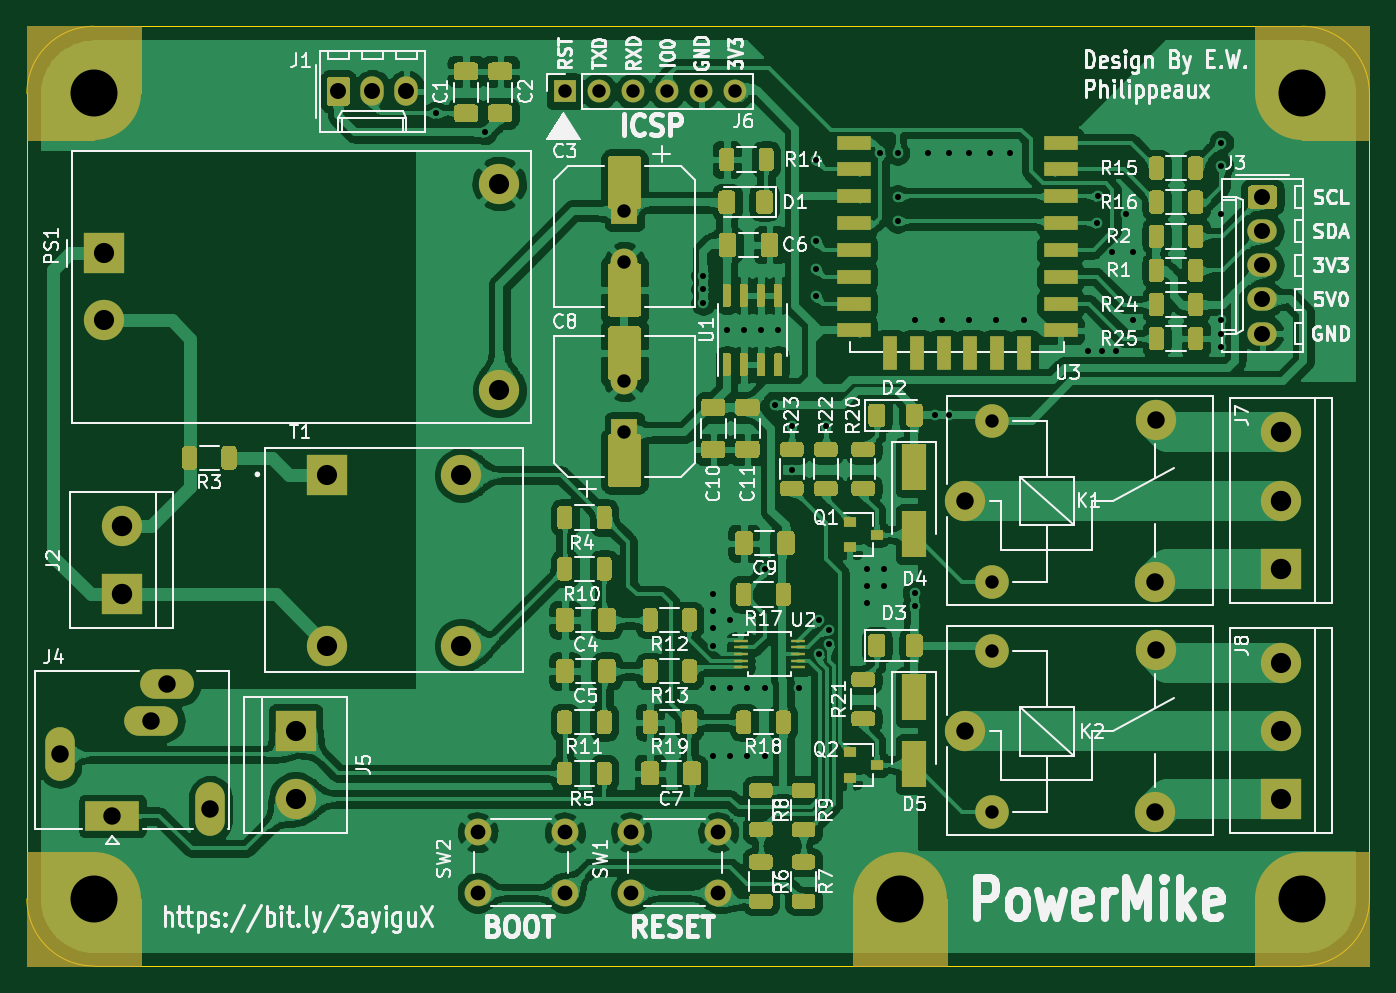
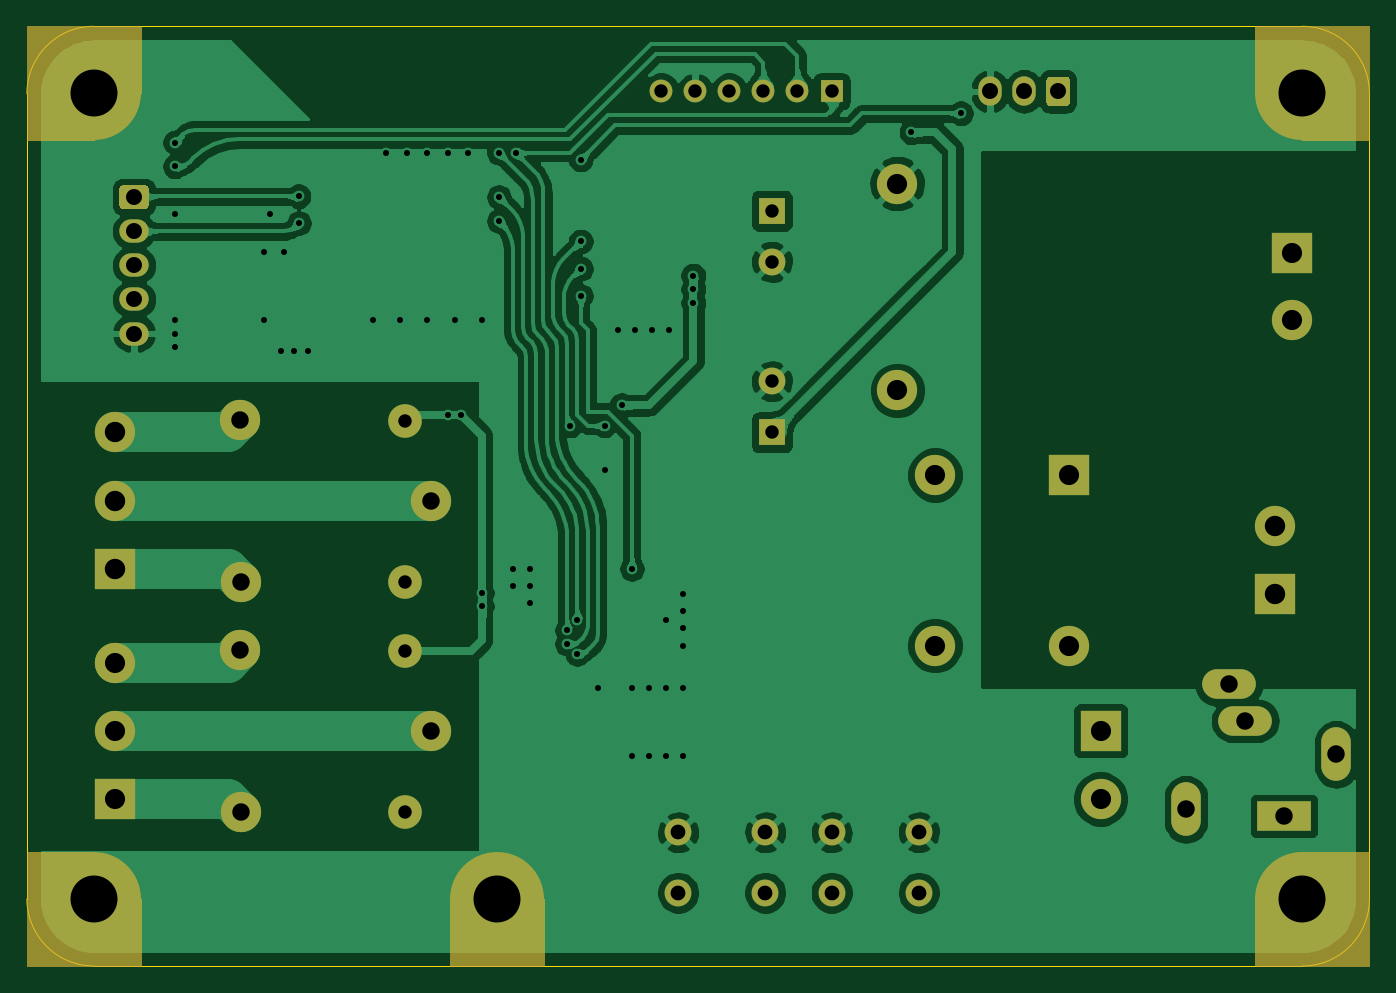
Circuit board: 11 layer files. Board 100.0 x 70.0 mm.
- bottom_copper: kicad-B_Cu.gbl (264353 bytes)
- bottom_mask: kicad-B_Mask.gbs (5230 bytes)
- paste: kicad-B_Paste.gbp (458 bytes)
- bottom_silk: kicad-B_SilkS.gbo (5233 bytes)
- outline: kicad-Edge_Cuts.gm1 (998 bytes)
- top_copper: kicad-F_Cu.gtl (1010321 bytes)
- top_mask: kicad-F_Mask.gts (36653 bytes)
- paste: kicad-F_Paste.gtp (31915 bytes)
- top_silk: kicad-F_SilkS.gto (122845 bytes)
- drill: kicad-NPTH.drl (275 bytes)
- drill: kicad-PTH.drl (2644 bytes)

=== bottom_copper: kicad-B_Cu.gbl (264353 bytes, source omitted) ===
=== bottom_mask: kicad-B_Mask.gbs ===
%TF.GenerationSoftware,KiCad,Pcbnew,(5.1.10)-1*%
%TF.CreationDate,2021-10-14T01:28:28-03:00*%
%TF.ProjectId,kicad,6b696361-642e-46b6-9963-61645f706362,rev?*%
%TF.SameCoordinates,Original*%
%TF.FileFunction,Soldermask,Bot*%
%TF.FilePolarity,Negative*%
%FSLAX46Y46*%
G04 Gerber Fmt 4.6, Leading zero omitted, Abs format (unit mm)*
G04 Created by KiCad (PCBNEW (5.1.10)-1) date 2021-10-14 01:28:28*
%MOMM*%
%LPD*%
G01*
G04 APERTURE LIST*
%ADD10C,0.100000*%
%ADD11O,2.200000X4.000000*%
%ADD12O,4.000000X2.200000*%
%ADD13R,4.000000X2.200000*%
%ADD14C,7.000000*%
%ADD15C,3.000000*%
%ADD16R,3.000000X3.000000*%
%ADD17R,2.000000X2.000000*%
%ADD18C,2.000000*%
%ADD19O,1.740000X2.190000*%
%ADD20O,2.190000X1.740000*%
%ADD21C,2.500000*%
%ADD22O,1.700000X1.700000*%
%ADD23R,1.700000X1.700000*%
G04 APERTURE END LIST*
D10*
G36*
X200000000Y-73500000D02*
G01*
X195000000Y-73500000D01*
X191500000Y-70000000D01*
X191500000Y-65000000D01*
X200000000Y-65000000D01*
X200000000Y-73500000D01*
G37*
X200000000Y-73500000D02*
X195000000Y-73500000D01*
X191500000Y-70000000D01*
X191500000Y-65000000D01*
X200000000Y-65000000D01*
X200000000Y-73500000D01*
G36*
X108500000Y-130000000D02*
G01*
X108500000Y-135000000D01*
X100000000Y-135000000D01*
X100000000Y-126500000D01*
X105000000Y-126500000D01*
X108500000Y-130000000D01*
G37*
X108500000Y-130000000D02*
X108500000Y-135000000D01*
X100000000Y-135000000D01*
X100000000Y-126500000D01*
X105000000Y-126500000D01*
X108500000Y-130000000D01*
G36*
X108500000Y-70000000D02*
G01*
X105000000Y-73500000D01*
X100000000Y-73500000D01*
X100000000Y-65000000D01*
X108500000Y-65000000D01*
X108500000Y-70000000D01*
G37*
X108500000Y-70000000D02*
X105000000Y-73500000D01*
X100000000Y-73500000D01*
X100000000Y-65000000D01*
X108500000Y-65000000D01*
X108500000Y-70000000D01*
G36*
X168500000Y-135000000D02*
G01*
X161500000Y-135000000D01*
X161500000Y-130000000D01*
X168500000Y-130000000D01*
X168500000Y-135000000D01*
G37*
X168500000Y-135000000D02*
X161500000Y-135000000D01*
X161500000Y-130000000D01*
X168500000Y-130000000D01*
X168500000Y-135000000D01*
G36*
X200000000Y-135000000D02*
G01*
X191500000Y-135000000D01*
X191500000Y-130000000D01*
X195000000Y-126500000D01*
X200000000Y-126500000D01*
X200000000Y-135000000D01*
G37*
X200000000Y-135000000D02*
X191500000Y-135000000D01*
X191500000Y-130000000D01*
X195000000Y-126500000D01*
X200000000Y-126500000D01*
X200000000Y-135000000D01*
D11*
%TO.C,J4*%
X102465000Y-119225000D03*
D12*
X110465000Y-114025000D03*
X109265000Y-116725000D03*
D11*
X113665000Y-123325000D03*
D13*
X106365000Y-123825000D03*
%TD*%
D14*
%TO.C,REF\u002A\u002A*%
X105000000Y-70000000D03*
%TD*%
%TO.C,REF\u002A\u002A*%
X195000000Y-70000000D03*
%TD*%
%TO.C,REF\u002A\u002A*%
X195000000Y-130000000D03*
%TD*%
%TO.C,REF\u002A\u002A*%
X165000000Y-130000000D03*
%TD*%
%TO.C,REF\u002A\u002A*%
X105000000Y-130000000D03*
%TD*%
D15*
%TO.C,J5*%
X120015000Y-122555000D03*
D16*
X120015000Y-117475000D03*
%TD*%
D15*
%TO.C,J8*%
X193405000Y-112395000D03*
X193405000Y-117475000D03*
D16*
X193405000Y-122555000D03*
%TD*%
D15*
%TO.C,PS1*%
X135175000Y-92115000D03*
X105775000Y-86915000D03*
D16*
X105775000Y-81915000D03*
D15*
X135175000Y-76715000D03*
%TD*%
%TO.C,T1*%
X132365000Y-111125000D03*
X122365000Y-111125000D03*
X132365000Y-98425000D03*
D16*
X122365000Y-98425000D03*
%TD*%
D15*
%TO.C,J2*%
X107045000Y-102235000D03*
D16*
X107045000Y-107315000D03*
%TD*%
D17*
%TO.C,C8*%
X144510000Y-95245000D03*
D18*
X144510000Y-91445000D03*
%TD*%
D17*
%TO.C,C3*%
X144510000Y-78745000D03*
D18*
X144510000Y-82545000D03*
%TD*%
D19*
%TO.C,J1*%
X128270000Y-69850000D03*
X125730000Y-69850000D03*
G36*
G01*
X122320000Y-70695001D02*
X122320000Y-69004999D01*
G75*
G02*
X122569999Y-68755000I249999J0D01*
G01*
X123810001Y-68755000D01*
G75*
G02*
X124060000Y-69004999I0J-249999D01*
G01*
X124060000Y-70695001D01*
G75*
G02*
X123810001Y-70945000I-249999J0D01*
G01*
X122569999Y-70945000D01*
G75*
G02*
X122320000Y-70695001I0J249999D01*
G01*
G37*
%TD*%
D20*
%TO.C,J3*%
X192024000Y-87884000D03*
X192024000Y-85344000D03*
X192024000Y-82804000D03*
X192024000Y-80264000D03*
G36*
G01*
X191178999Y-76854000D02*
X192869001Y-76854000D01*
G75*
G02*
X193119000Y-77103999I0J-249999D01*
G01*
X193119000Y-78344001D01*
G75*
G02*
X192869001Y-78594000I-249999J0D01*
G01*
X191178999Y-78594000D01*
G75*
G02*
X190929000Y-78344001I0J249999D01*
G01*
X190929000Y-77103999D01*
G75*
G02*
X191178999Y-76854000I249999J0D01*
G01*
G37*
%TD*%
D18*
%TO.C,SW1*%
X151495000Y-125040000D03*
X151495000Y-129540000D03*
X144995000Y-125040000D03*
X144995000Y-129540000D03*
%TD*%
%TO.C,SW2*%
X140065000Y-125040000D03*
X140065000Y-129540000D03*
X133565000Y-125040000D03*
X133565000Y-129540000D03*
%TD*%
D15*
%TO.C,K1*%
X169910000Y-100330000D03*
D21*
X171860000Y-94380000D03*
D15*
X184110000Y-94330000D03*
X184060000Y-106380000D03*
D21*
X171860000Y-106380000D03*
%TD*%
D15*
%TO.C,J7*%
X193405000Y-95250000D03*
X193405000Y-100330000D03*
D16*
X193405000Y-105410000D03*
%TD*%
D22*
%TO.C,J6*%
X152765000Y-69850000D03*
X150225000Y-69850000D03*
X147685000Y-69850000D03*
X145145000Y-69850000D03*
X142605000Y-69850000D03*
D23*
X140065000Y-69850000D03*
%TD*%
D15*
%TO.C,K2*%
X169910000Y-117475000D03*
D21*
X171860000Y-111525000D03*
D15*
X184110000Y-111475000D03*
X184060000Y-123525000D03*
D21*
X171860000Y-123525000D03*
%TD*%
M02*

=== paste: kicad-B_Paste.gbp ===
%TF.GenerationSoftware,KiCad,Pcbnew,(5.1.10)-1*%
%TF.CreationDate,2021-10-14T01:28:28-03:00*%
%TF.ProjectId,kicad,6b696361-642e-46b6-9963-61645f706362,rev?*%
%TF.SameCoordinates,Original*%
%TF.FileFunction,Paste,Bot*%
%TF.FilePolarity,Positive*%
%FSLAX46Y46*%
G04 Gerber Fmt 4.6, Leading zero omitted, Abs format (unit mm)*
G04 Created by KiCad (PCBNEW (5.1.10)-1) date 2021-10-14 01:28:28*
%MOMM*%
%LPD*%
G01*
G04 APERTURE LIST*
G04 APERTURE END LIST*
M02*

=== bottom_silk: kicad-B_SilkS.gbo ===
%TF.GenerationSoftware,KiCad,Pcbnew,(5.1.10)-1*%
%TF.CreationDate,2021-10-14T01:28:28-03:00*%
%TF.ProjectId,kicad,6b696361-642e-46b6-9963-61645f706362,rev?*%
%TF.SameCoordinates,Original*%
%TF.FileFunction,Legend,Bot*%
%TF.FilePolarity,Positive*%
%FSLAX46Y46*%
G04 Gerber Fmt 4.6, Leading zero omitted, Abs format (unit mm)*
G04 Created by KiCad (PCBNEW (5.1.10)-1) date 2021-10-14 01:28:28*
%MOMM*%
%LPD*%
G01*
G04 APERTURE LIST*
%ADD10C,0.100000*%
%ADD11O,2.200000X4.000000*%
%ADD12O,4.000000X2.200000*%
%ADD13R,4.000000X2.200000*%
%ADD14C,7.000000*%
%ADD15C,3.000000*%
%ADD16R,3.000000X3.000000*%
%ADD17R,2.000000X2.000000*%
%ADD18C,2.000000*%
%ADD19O,1.740000X2.190000*%
%ADD20O,2.190000X1.740000*%
%ADD21C,2.500000*%
%ADD22O,1.700000X1.700000*%
%ADD23R,1.700000X1.700000*%
G04 APERTURE END LIST*
%LPC*%
D10*
G36*
X200000000Y-73500000D02*
G01*
X195000000Y-73500000D01*
X191500000Y-70000000D01*
X191500000Y-65000000D01*
X200000000Y-65000000D01*
X200000000Y-73500000D01*
G37*
X200000000Y-73500000D02*
X195000000Y-73500000D01*
X191500000Y-70000000D01*
X191500000Y-65000000D01*
X200000000Y-65000000D01*
X200000000Y-73500000D01*
G36*
X108500000Y-130000000D02*
G01*
X108500000Y-135000000D01*
X100000000Y-135000000D01*
X100000000Y-126500000D01*
X105000000Y-126500000D01*
X108500000Y-130000000D01*
G37*
X108500000Y-130000000D02*
X108500000Y-135000000D01*
X100000000Y-135000000D01*
X100000000Y-126500000D01*
X105000000Y-126500000D01*
X108500000Y-130000000D01*
G36*
X108500000Y-70000000D02*
G01*
X105000000Y-73500000D01*
X100000000Y-73500000D01*
X100000000Y-65000000D01*
X108500000Y-65000000D01*
X108500000Y-70000000D01*
G37*
X108500000Y-70000000D02*
X105000000Y-73500000D01*
X100000000Y-73500000D01*
X100000000Y-65000000D01*
X108500000Y-65000000D01*
X108500000Y-70000000D01*
G36*
X168500000Y-135000000D02*
G01*
X161500000Y-135000000D01*
X161500000Y-130000000D01*
X168500000Y-130000000D01*
X168500000Y-135000000D01*
G37*
X168500000Y-135000000D02*
X161500000Y-135000000D01*
X161500000Y-130000000D01*
X168500000Y-130000000D01*
X168500000Y-135000000D01*
G36*
X200000000Y-135000000D02*
G01*
X191500000Y-135000000D01*
X191500000Y-130000000D01*
X195000000Y-126500000D01*
X200000000Y-126500000D01*
X200000000Y-135000000D01*
G37*
X200000000Y-135000000D02*
X191500000Y-135000000D01*
X191500000Y-130000000D01*
X195000000Y-126500000D01*
X200000000Y-126500000D01*
X200000000Y-135000000D01*
D11*
%TO.C,J4*%
X102465000Y-119225000D03*
D12*
X110465000Y-114025000D03*
X109265000Y-116725000D03*
D11*
X113665000Y-123325000D03*
D13*
X106365000Y-123825000D03*
%TD*%
D14*
%TO.C,REF\u002A\u002A*%
X105000000Y-70000000D03*
%TD*%
%TO.C,REF\u002A\u002A*%
X195000000Y-70000000D03*
%TD*%
%TO.C,REF\u002A\u002A*%
X195000000Y-130000000D03*
%TD*%
%TO.C,REF\u002A\u002A*%
X165000000Y-130000000D03*
%TD*%
%TO.C,REF\u002A\u002A*%
X105000000Y-130000000D03*
%TD*%
D15*
%TO.C,J5*%
X120015000Y-122555000D03*
D16*
X120015000Y-117475000D03*
%TD*%
D15*
%TO.C,J8*%
X193405000Y-112395000D03*
X193405000Y-117475000D03*
D16*
X193405000Y-122555000D03*
%TD*%
D15*
%TO.C,PS1*%
X135175000Y-92115000D03*
X105775000Y-86915000D03*
D16*
X105775000Y-81915000D03*
D15*
X135175000Y-76715000D03*
%TD*%
%TO.C,T1*%
X132365000Y-111125000D03*
X122365000Y-111125000D03*
X132365000Y-98425000D03*
D16*
X122365000Y-98425000D03*
%TD*%
D15*
%TO.C,J2*%
X107045000Y-102235000D03*
D16*
X107045000Y-107315000D03*
%TD*%
D17*
%TO.C,C8*%
X144510000Y-95245000D03*
D18*
X144510000Y-91445000D03*
%TD*%
D17*
%TO.C,C3*%
X144510000Y-78745000D03*
D18*
X144510000Y-82545000D03*
%TD*%
D19*
%TO.C,J1*%
X128270000Y-69850000D03*
X125730000Y-69850000D03*
G36*
G01*
X122320000Y-70695001D02*
X122320000Y-69004999D01*
G75*
G02*
X122569999Y-68755000I249999J0D01*
G01*
X123810001Y-68755000D01*
G75*
G02*
X124060000Y-69004999I0J-249999D01*
G01*
X124060000Y-70695001D01*
G75*
G02*
X123810001Y-70945000I-249999J0D01*
G01*
X122569999Y-70945000D01*
G75*
G02*
X122320000Y-70695001I0J249999D01*
G01*
G37*
%TD*%
D20*
%TO.C,J3*%
X192024000Y-87884000D03*
X192024000Y-85344000D03*
X192024000Y-82804000D03*
X192024000Y-80264000D03*
G36*
G01*
X191178999Y-76854000D02*
X192869001Y-76854000D01*
G75*
G02*
X193119000Y-77103999I0J-249999D01*
G01*
X193119000Y-78344001D01*
G75*
G02*
X192869001Y-78594000I-249999J0D01*
G01*
X191178999Y-78594000D01*
G75*
G02*
X190929000Y-78344001I0J249999D01*
G01*
X190929000Y-77103999D01*
G75*
G02*
X191178999Y-76854000I249999J0D01*
G01*
G37*
%TD*%
D18*
%TO.C,SW1*%
X151495000Y-125040000D03*
X151495000Y-129540000D03*
X144995000Y-125040000D03*
X144995000Y-129540000D03*
%TD*%
%TO.C,SW2*%
X140065000Y-125040000D03*
X140065000Y-129540000D03*
X133565000Y-125040000D03*
X133565000Y-129540000D03*
%TD*%
D15*
%TO.C,K1*%
X169910000Y-100330000D03*
D21*
X171860000Y-94380000D03*
D15*
X184110000Y-94330000D03*
X184060000Y-106380000D03*
D21*
X171860000Y-106380000D03*
%TD*%
D15*
%TO.C,J7*%
X193405000Y-95250000D03*
X193405000Y-100330000D03*
D16*
X193405000Y-105410000D03*
%TD*%
D22*
%TO.C,J6*%
X152765000Y-69850000D03*
X150225000Y-69850000D03*
X147685000Y-69850000D03*
X145145000Y-69850000D03*
X142605000Y-69850000D03*
D23*
X140065000Y-69850000D03*
%TD*%
D15*
%TO.C,K2*%
X169910000Y-117475000D03*
D21*
X171860000Y-111525000D03*
D15*
X184110000Y-111475000D03*
X184060000Y-123525000D03*
D21*
X171860000Y-123525000D03*
%TD*%
M02*

=== outline: kicad-Edge_Cuts.gm1 ===
%TF.GenerationSoftware,KiCad,Pcbnew,(5.1.10)-1*%
%TF.CreationDate,2021-10-14T01:28:28-03:00*%
%TF.ProjectId,kicad,6b696361-642e-46b6-9963-61645f706362,rev?*%
%TF.SameCoordinates,Original*%
%TF.FileFunction,Profile,NP*%
%FSLAX46Y46*%
G04 Gerber Fmt 4.6, Leading zero omitted, Abs format (unit mm)*
G04 Created by KiCad (PCBNEW (5.1.10)-1) date 2021-10-14 01:28:28*
%MOMM*%
%LPD*%
G01*
G04 APERTURE LIST*
%TA.AperFunction,Profile*%
%ADD10C,0.050000*%
%TD*%
G04 APERTURE END LIST*
D10*
X100000000Y-70000000D02*
X100000000Y-130000000D01*
X195000000Y-65000000D02*
X105000000Y-65000000D01*
X200000000Y-130000000D02*
X200000000Y-70000000D01*
X105000000Y-135000000D02*
X195000000Y-135000000D01*
X105000000Y-135000000D02*
G75*
G02*
X100000000Y-130000000I0J5000000D01*
G01*
X200000000Y-130000000D02*
G75*
G02*
X195000000Y-135000000I-5000000J0D01*
G01*
X195000000Y-65000000D02*
G75*
G02*
X200000000Y-70000000I0J-5000000D01*
G01*
X100000000Y-70000000D02*
G75*
G02*
X105000000Y-65000000I5000000J0D01*
G01*
M02*

=== top_copper: kicad-F_Cu.gtl (1010321 bytes, source omitted) ===
=== top_mask: kicad-F_Mask.gts (36653 bytes, source omitted) ===
=== paste: kicad-F_Paste.gtp (31915 bytes, source omitted) ===
=== top_silk: kicad-F_SilkS.gto (122845 bytes, source omitted) ===
=== drill: kicad-NPTH.drl ===
M48
; DRILL file {KiCad (5.1.10)-1} date 10/14/21 01:28:30
; FORMAT={-:-/ absolute / metric / decimal}
; #@! TF.CreationDate,2021-10-14T01:28:30-03:00
; #@! TF.GenerationSoftware,Kicad,Pcbnew,(5.1.10)-1
; #@! TF.FileFunction,NonPlated,1,2,NPTH
FMAT,2
METRIC
%
G90
G05
T0
M30

=== drill: kicad-PTH.drl ===
M48
; DRILL file {KiCad (5.1.10)-1} date 10/14/21 01:28:30
; FORMAT={-:-/ absolute / metric / decimal}
; #@! TF.CreationDate,2021-10-14T01:28:30-03:00
; #@! TF.GenerationSoftware,Kicad,Pcbnew,(5.1.10)-1
; #@! TF.FileFunction,Plated,1,2,PTH
FMAT,2
METRIC
T1C0.450
T2C1.000
T3C1.100
T4C1.190
T5C1.300
T6C1.500
T7C1.520
T8C3.500
%
G90
G05
T1
X130.445Y-71.485
X134.112Y-72.898
X150.368Y-83.566
X150.368Y-84.582
X150.368Y-85.598
X151.13Y-107.315
X151.13Y-108.585
X151.13Y-109.855
X151.13Y-111.125
X151.13Y-114.3
X151.13Y-119.38
X152.146Y-87.63
X152.4Y-109.22
X152.4Y-114.3
X152.4Y-119.38
X153.416Y-87.63
X153.67Y-114.3
X153.67Y-119.38
X154.686Y-87.63
X154.94Y-105.41
X154.94Y-114.3
X154.94Y-119.38
X155.702Y-93.218
X155.956Y-87.63
X156.972Y-94.742
X156.972Y-98.044
X157.48Y-114.3
X158.75Y-74.93
X158.75Y-81.026
X158.75Y-83.058
X158.75Y-85.09
X159.004Y-109.22
X159.004Y-111.76
X159.512Y-94.742
X159.766Y-109.982
X159.766Y-110.998
X162.56Y-105.41
X162.56Y-106.68
X162.56Y-107.95
X163.576Y-74.422
X163.83Y-105.41
X163.83Y-106.68
X164.846Y-74.422
X164.846Y-77.724
X164.846Y-79.502
X166.116Y-86.868
X166.116Y-107.188
X166.116Y-108.204
X167.132Y-74.422
X167.64Y-93.98
X168.148Y-86.868
X168.656Y-74.422
X168.656Y-93.98
X170.18Y-74.422
X170.18Y-86.868
X171.704Y-74.422
X172.212Y-86.868
X173.228Y-74.422
X174.244Y-86.868
X179.07Y-89.154
X179.736Y-79.66
X179.768Y-77.66
X180.086Y-89.154
X180.848Y-81.788
X181.102Y-89.154
X181.864Y-78.994
X182.372Y-81.788
X182.372Y-86.868
X188.96Y-73.66
X188.976Y-75.438
X188.976Y-78.994
X188.976Y-86.868
X188.976Y-87.884
X188.976Y-88.9
T2
X140.065Y-69.85
X142.605Y-69.85
X144.51Y-78.745
X144.51Y-82.545
X144.51Y-91.445
X144.51Y-95.245
X145.145Y-69.85
X147.685Y-69.85
X150.225Y-69.85
X152.765Y-69.85
X171.86Y-94.38
X171.86Y-106.38
X171.86Y-111.525
X171.86Y-123.525
T3
X133.565Y-125.04
X133.565Y-129.54
X140.065Y-125.04
X140.065Y-129.54
X144.995Y-125.04
X144.995Y-129.54
X151.495Y-125.04
X151.495Y-129.54
T4
X123.19Y-69.85
X125.73Y-69.85
X128.27Y-69.85
X192.024Y-77.724
X192.024Y-80.264
X192.024Y-82.804
X192.024Y-85.344
X192.024Y-87.884
T5
X102.465Y-119.225
X106.365Y-123.825
X109.265Y-116.725
X110.465Y-114.025
X113.665Y-123.325
X169.91Y-100.33
X169.91Y-117.475
X184.06Y-106.38
X184.06Y-123.525
X184.11Y-94.33
X184.11Y-111.475
T6
X105.775Y-81.915
X105.775Y-86.915
X120.015Y-117.475
X120.015Y-122.555
X122.365Y-98.425
X122.365Y-111.125
X132.365Y-98.425
X132.365Y-111.125
X135.175Y-76.715
X135.175Y-92.115
X193.405Y-112.395
X193.405Y-117.475
X193.405Y-122.555
T7
X107.045Y-102.235
X107.045Y-107.315
X193.405Y-95.25
X193.405Y-100.33
X193.405Y-105.41
T8
X105.0Y-70.0
X105.0Y-130.0
X165.0Y-130.0
X195.0Y-70.0
X195.0Y-130.0
T0
M30
